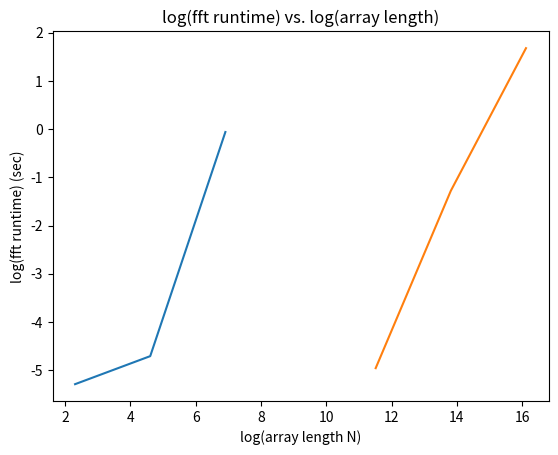

The matplotlib source for this figure:
# -*- coding: utf-8 -*-
"""
Created on Thu Oct 15 18:39:26 2020

@author: pbuttles
"""

import numpy as np # imported for arrays and mathematical functions
import matplotlib.pyplot as plt # imported for plotting
import time # imported for time.time() function

# computes discrete fourier transform of random array of length N
def myDFT(N):
    H = np.zeros(N) # initializing array for fourier transformation H
    h = np.random.rand(N) # creates randomized array of length N to be fourier transformed
    for n in range(N): #computes each H_n
        Hval = 0 # initializes the H_n value to be calculated
        for k in range(N):
            Hval += h[k]*np.exp(-2j*np.pi*k*n/N) # calculates H_n as a sum from k = 0 to N-1 as given in the problem
        H[n] = Hval # stores each H_n in its respective spot in the array H
    return H # returns array of fourier transformed values

# calculates runtime of myDFT for random array of length N
def dftruntime(N):
    starttime = time.time() # records starting time
    myDFT(N) # runs myDFT for random array of length N
    duration = time.time() - starttime # takes difference of end time and start time to find duration
    return duration # returns duration of myDFT runtime

# calcuates runtime of np.fft.fft for random array of length N
def fftruntime(N):
    starttime = time.time() # records starting time
    h = np.random.rand(N) # creates random array of length N
    np.fft.fft(h) # computes fast fourier transform of random array h
    duration = time.time() - starttime # takes difference of end time and start time to find duration
    return duration # returns duration of fft runtime

x = np.array([10,100,1000]) # array of x values to be plotted over
ydft = np.array([dftruntime(10),dftruntime(100),dftruntime(1000)]) # computes the runtime of myDFT at the given x values
plt.plot(np.log(x),np.log(ydft)) # plots the log-log of the runtime of myDFT vs array size
plt.title("log(myDFT runtime) vs. log(array length)") # titles plot
plt.xlabel("log(array length N)") # labels x-axis
plt.ylabel("log(myDFT runtime) (sec)") # labels y-axis
plt.show()

x = np.array([10**5,10**6,10**7]) # array of x values to be plotted over
yfft = np.array([fftruntime(10**5),fftruntime(10**6),fftruntime(10**7)]) # computes the runtime of np.fft.fft at the given x values
plt.plot(np.log(x),np.log(yfft)) # plots the log-log of the runtime of np.fft.fft vs array size
plt.title("log(fft runtime) vs. log(array length)") # titles plot
plt.xlabel("log(array length N)") # labels x-axis
plt.ylabel("log(fft runtime) (sec)") # labels y-axis
plt.show()
